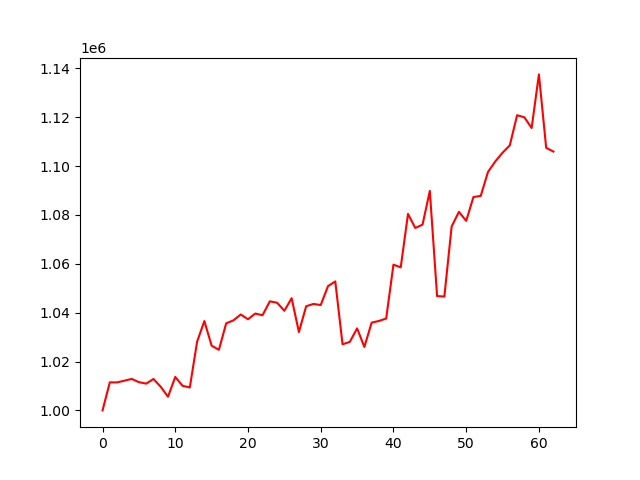

Values plotted in this chart, from the file beside it:
account_value, date, daily_return
1000000, 2023-10-05, 
1011480, 2023-10-06, 0.01148
1011455, 2023-10-09, -2.4807335417542653e-05
1012152, 2023-10-10, 0.0006896
1012878, 2023-10-11, 0.0007174
1011565, 2023-10-12, -0.001297
1010957, 2023-10-13, -0.000601
1012860, 2023-10-16, 0.001883
1009661, 2023-10-17, -0.003159
1005589, 2023-10-18, -0.004033
1013697, 2023-10-19, 0.008063
1010067, 2023-10-20, -0.003581
1009378, 2023-10-23, -0.0006829
1028090, 2023-10-24, 0.01854
1036559, 2023-10-25, 0.008237
1026484, 2023-10-26, -0.00972
1024797, 2023-10-27, -0.001644
1035630, 2023-10-30, 0.01057
1036851, 2023-10-31, 0.001179
1039253, 2023-11-01, 0.002317
1037297, 2023-11-02, -0.001882
1039637, 2023-11-03, 0.002256
1038943, 2023-11-06, -0.0006676
1044631, 2023-11-07, 0.005474
1044063, 2023-11-08, -0.0005434
1040765, 2023-11-09, -0.003159
1045911, 2023-11-10, 0.004945
1032064, 2023-11-13, -0.01324
1042639, 2023-11-14, 0.01025
1043560, 2023-11-15, 0.0008826
1043116, 2023-11-16, -0.0004248
1050848, 2023-11-17, 0.007412
1052783, 2023-11-20, 0.001842
1027055, 2023-11-21, -0.02444
1028036, 2023-11-22, 0.0009556
1033567, 2023-11-24, 0.00538
1025961, 2023-11-27, -0.007358
1035909, 2023-11-28, 0.009695
1036596, 2023-11-29, 0.0006633
1037607, 2023-11-30, 0.0009757
1059646, 2023-12-01, 0.02124
1058534, 2023-12-04, -0.001049
1080408, 2023-12-05, 0.02066
1074655, 2023-12-06, -0.005325
1076022, 2023-12-07, 0.001272
1089819, 2023-12-08, 0.01282
1046777, 2023-12-11, -0.03949
1046600, 2023-12-12, -0.0001694
1075246, 2023-12-13, 0.02737
1081255, 2023-12-14, 0.005588
1077576, 2023-12-15, -0.003403
1087327, 2023-12-18, 0.00905
1087771, 2023-12-19, 0.0004079
1097583, 2023-12-20, 0.00902
1101878, 2023-12-21, 0.003914
1105451, 2023-12-22, 0.003242
1108478, 2023-12-26, 0.002738
1120794, 2023-12-27, 0.01111
1119948, 2023-12-28, -0.0007545
1115560, 2023-12-29, -0.003918
... 3 more rows
